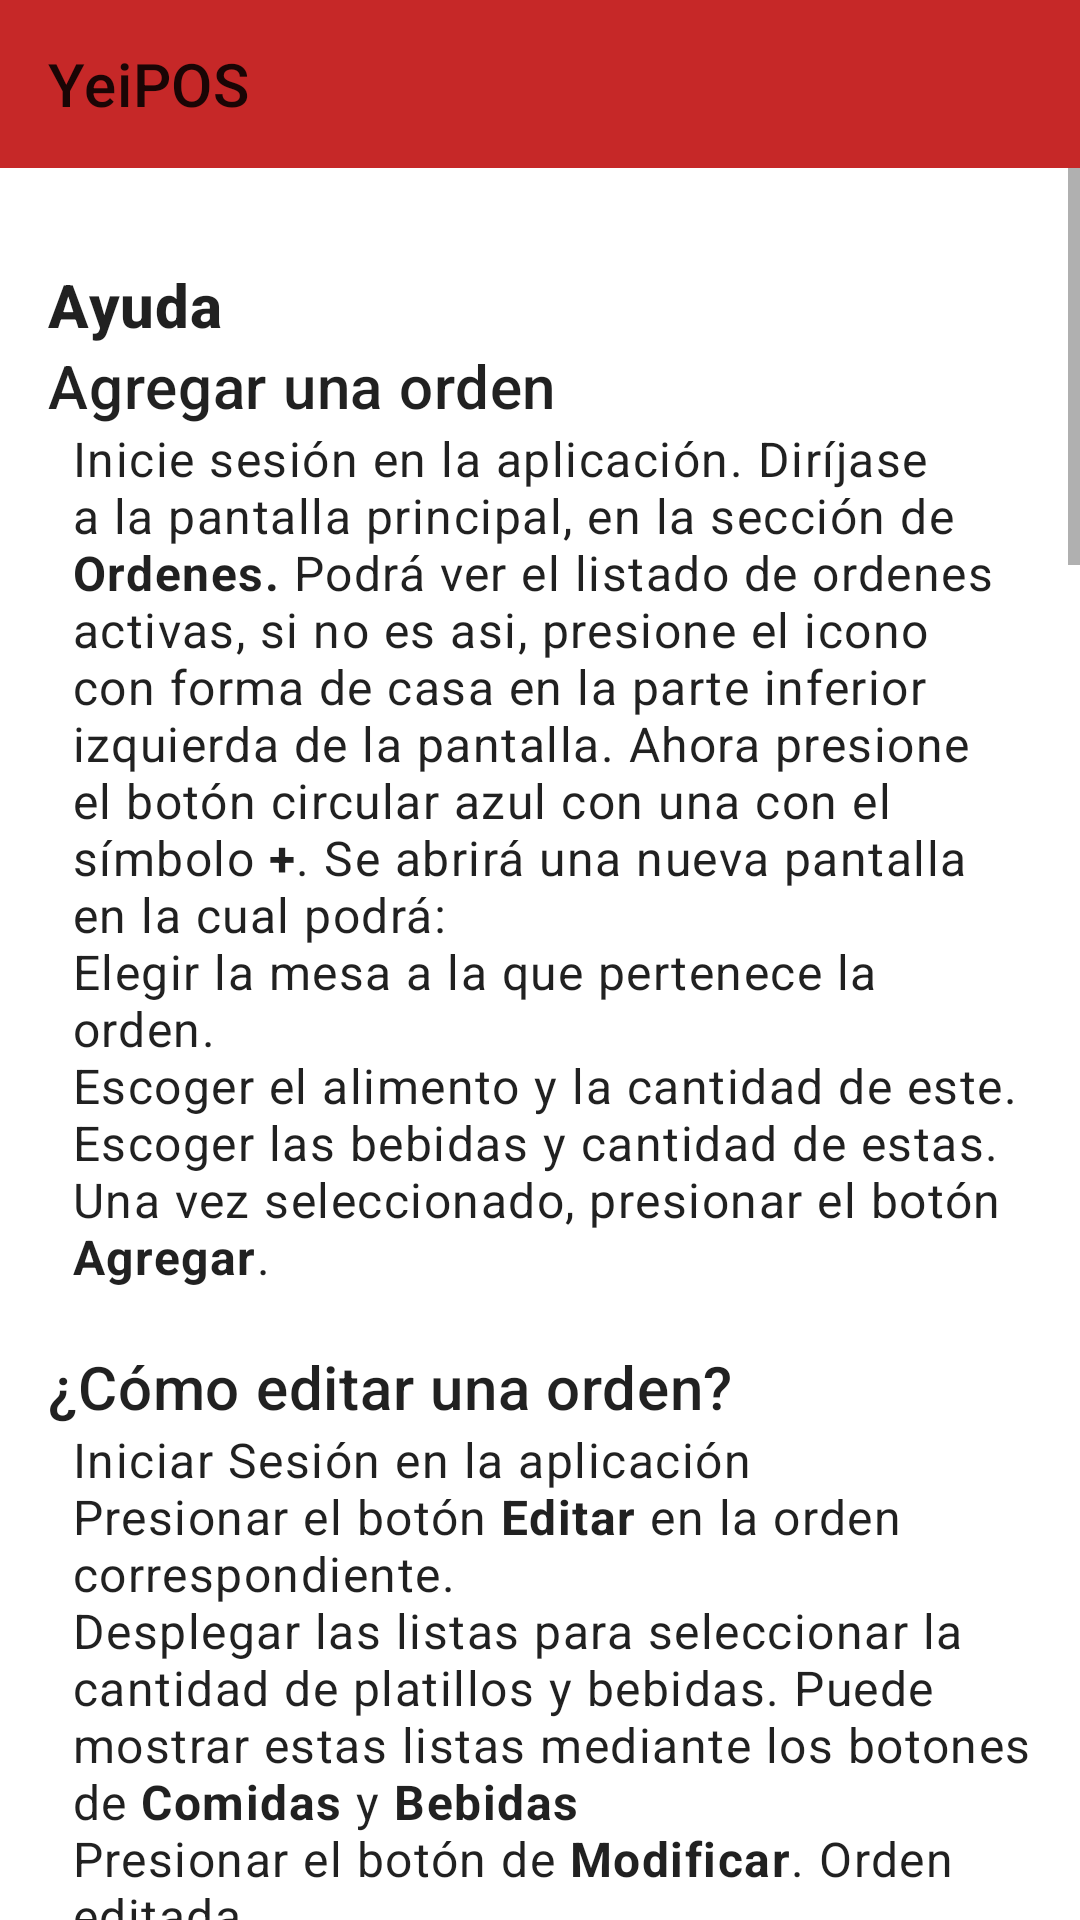

Layout XML and referenced resources for this Android screen:
<!-- AndroidManifest.xml: application theme AppTheme -->
<!-- res/layout/activity_ayuda.xml -->
<?xml version="1.0" encoding="utf-8"?>
<androidx.constraintlayout.widget.ConstraintLayout xmlns:android="http://schemas.android.com/apk/res/android"
    xmlns:app="http://schemas.android.com/apk/res-auto"
    xmlns:tools="http://schemas.android.com/tools"
    android:layout_width="match_parent"
    android:layout_height="match_parent"
    tools:context=".Ayuda">
    <com.google.android.material.appbar.AppBarLayout
        android:id="@+id/appBarLayout"
        android:layout_width="match_parent"
        android:layout_height="wrap_content"
        app:layout_constraintStart_toStartOf="parent"
        app:layout_constraintTop_toTopOf="parent"
        android:theme="@style/AppTheme"
        android:textColor="@android:color/white">

        <com.google.android.material.appbar.MaterialToolbar
            android:id="@+id/topAppBar"
            android:layout_width="match_parent"
            android:layout_height="?attr/actionBarSize"
            app:title="YeiPOS"
            android:textColor="@android:color/white"
            />

    </com.google.android.material.appbar.AppBarLayout>

    <ScrollView
        android:layout_width="match_parent"
        android:layout_height="0dp"
        app:layout_constraintTop_toBottomOf="@+id/appBarLayout"
        app:layout_constraintBottom_toBottomOf="parent">
        <LinearLayout
            android:layout_width="match_parent"
            android:layout_height="0dp"
            android:orientation="vertical"
            app:layout_constraintTop_toBottomOf="parent"
            app:layout_constraintBottom_toBottomOf="parent">
            <TextView
                android:id="@+id/textView"
                android:layout_width="wrap_content"
                android:layout_height="wrap_content"
                android:layout_marginStart="16dp"
                android:layout_marginTop="32dp"
                android:text="@string/pregFrec"
                android:textSize="20sp"
                android:textAppearance="?attr/textAppearanceHeadline6"
                app:layout_constraintStart_toStartOf="parent"
                app:layout_constraintTop_toBottomOf="@+id/appBarLayout" />

            <TextView
                android:id="@+id/textView1"
                android:layout_width="match_parent"
                android:layout_height="wrap_content"
                android:layout_marginStart="16dp"
                android:layout_marginEnd="16dp"
                android:textAppearance="?attr/textAppearanceHeadline6"
                app:layout_constraintTop_toBottomOf="@+id/textView"
                android:text="@string/titulo1"/>
            <TextView
                android:id="@+id/textView2"
                android:layout_width="match_parent"
                android:layout_height="wrap_content"
                android:layout_marginStart="24dp"
                android:layout_marginEnd="16dp"
                android:textAppearance="?attr/textAppearanceBody1"
                app:layout_constraintTop_toBottomOf="@+id/textView1"
                android:text="@string/ayuda1"/>

            <TextView
                android:id="@+id/textView3"
                android:layout_width="match_parent"
                android:layout_height="wrap_content"
                android:layout_marginStart="16dp"
                android:layout_marginEnd="16dp"
                android:textAppearance="?attr/textAppearanceHeadline6"
                app:layout_constraintTop_toBottomOf="@+id/textView2"
                android:text="@string/titulo2"/>
            <TextView
                android:id="@+id/textView4"
                android:layout_width="match_parent"
                android:layout_height="wrap_content"
                android:layout_marginStart="24dp"
                android:layout_marginEnd="16dp"
                android:textAppearance="?attr/textAppearanceBody1"
                app:layout_constraintTop_toBottomOf="@+id/textView3"
                android:text="@string/ayuda2"/>
            <TextView
                android:id="@+id/textView5"
                android:layout_width="match_parent"
                android:layout_height="wrap_content"
                android:layout_marginStart="16dp"
                android:layout_marginEnd="16dp"
                android:textAppearance="?attr/textAppearanceHeadline6"
                app:layout_constraintTop_toBottomOf="@+id/textView4"
                android:text="@string/titulo3"/>
            <TextView
                android:id="@+id/textView6"
                android:layout_width="match_parent"
                android:layout_height="wrap_content"
                android:layout_marginStart="24dp"
                android:layout_marginEnd="16dp"
                android:textAppearance="?attr/textAppearanceBody1"
                app:layout_constraintTop_toBottomOf="@+id/textView5"
                android:text="@string/ayuda3"/>
            <TextView
                android:id="@+id/textView7"
                android:layout_width="match_parent"
                android:layout_height="wrap_content"
                android:layout_marginStart="16dp"
                android:layout_marginEnd="16dp"
                android:textAppearance="?attr/textAppearanceHeadline6"
                app:layout_constraintTop_toBottomOf="@+id/textView4"
                android:text="@string/titulo4"/>
            <TextView
                android:id="@+id/textView8"
                android:layout_width="match_parent"
                android:layout_height="wrap_content"
                android:layout_marginStart="24dp"
                android:layout_marginEnd="16dp"
                android:textAppearance="?attr/textAppearanceBody1"
                app:layout_constraintTop_toBottomOf="@+id/textView5"
                android:text="@string/ayuda4"/>
            <TextView
                android:id="@+id/textView9"
                android:layout_width="match_parent"
                android:layout_height="wrap_content"
                android:layout_marginStart="24dp"
                android:layout_marginEnd="14dp"
                android:textAppearance="?attr/textAppearanceBody1"
                app:layout_constraintTop_toBottomOf="@+id/textView5"
                android:text="@string/ayuda4_1"/>
            <TextView
                android:id="@+id/textView10"
                android:layout_width="match_parent"
                android:layout_height="wrap_content"
                android:layout_marginStart="24dp"
                android:layout_marginEnd="16dp"
                android:textAppearance="?attr/textAppearanceBody1"
                app:layout_constraintTop_toBottomOf="@+id/textView5"
                android:text="@string/ayuda4_2"/>
            <TextView
                android:id="@+id/textView11"
                android:layout_width="match_parent"
                android:layout_height="wrap_content"
                android:layout_marginStart="24dp"
                android:layout_marginEnd="14dp"
                android:textAppearance="?attr/textAppearanceBody1"
                app:layout_constraintTop_toBottomOf="@+id/textView5"
                android:text="@string/ayuda4_2_1"/>
            <TextView
                android:id="@+id/textView12"
                android:layout_width="match_parent"
                android:layout_height="wrap_content"
                android:layout_marginStart="24dp"
                android:layout_marginEnd="16dp"
                android:textAppearance="?attr/textAppearanceHeadline6"
                app:layout_constraintTop_toBottomOf="@+id/textView5"
                android:text="@string/titulo5"/>
            <TextView
                android:id="@+id/textView13"
                android:layout_width="match_parent"
                android:layout_height="wrap_content"
                android:layout_marginStart="24dp"
                android:layout_marginEnd="14dp"
                android:textAppearance="?attr/textAppearanceBody1"
                app:layout_constraintTop_toBottomOf="@+id/textView5"
                android:text="@string/ayuda5"/>
        </LinearLayout>

    </ScrollView>


</androidx.constraintlayout.widget.ConstraintLayout>
<!-- resources referenced by this layout -->
<resources>
  <string name="ayuda1">Inicie sesión en la aplicación. Diríjase a la pantalla principal, en la sección de <b>Ordenes.</b>
          Podrá ver el listado de ordenes activas, si no es asi, presione el icono con forma de casa
          en la parte inferior izquierda de la pantalla.
          Ahora presione el botón circular azul con una con el símbolo <b>"+"</b>.
          Se abrirá una nueva pantalla en la cual podrá:
          \nElegir la mesa a la que pertenece la orden.
          \nEscoger el alimento y la cantidad de este.
          \nEscoger las bebidas y cantidad de estas.
          \nUna vez seleccionado, presionar el botón <b>"Agregar"</b>.\n
      </string>
  <string name="ayuda2">Iniciar Sesión en la aplicación
          \nPresionar el botón <b>"Editar"</b> en la orden correspondiente.
          \nDesplegar las listas para seleccionar la cantidad de platillos y bebidas.
              Puede mostrar estas listas mediante los botones
              de <b>"Comidas"</b> y <b>"Bebidas"</b>
          \nPresionar el botón de <b>"Modificar"</b>. Orden editada.\n
      </string>
  <string name="ayuda3">Iniciar Sesión en la aplicación
          \nPresionar el botón <b>"Terminar"</b> en la orden correspondiente.
          \nAparecerá una advertencia para terminar la orden o no.
          \nSi presiona <b>"Si"</b> se mostrará una nueva pantalla. La cual mostrara los platillos
              ordenados y el costo, además del total de la cuenta.
          \nPor ultimo presionar el botón de <b>"Finalizar"</b>.\n
      </string>
  <string name="ayuda4">Hay dos maneras de agregar un usuario, ya sea registrándose para acceder por primera vez
          o dentro de la aplicación desde la vista de administrar usuarios para crear un nuevo registro.
          \n<b>Iniciar sesión por primera vez</b>
      </string>
  <string name="ayuda4_1">
          \n-Debe abrir la aplicación y presionar el botón <b>Registrarse</b>.
          \n-Lo llevará a otra ventana donde deberá ingresar los datos solicitados.
          \n-Todos los campos son obligatorios, así que debe llenar correctamente cada campo.
          \n-La contraseña solicitada deberá contener un mínimo de 6 caracteres.
          \n-Una vez que los campos estén correctamente presione el botón <b>"Agregar Usuario"</b> para crear su cuenta de acceso.
          \n-Finalmente le mostrará la pantalla para iniciar sesión donde podrá acceder a la aplicación, para ello deberá introducir el correo electrónico y la contraseña que registró previamente.
      </string>
  <string name="ayuda4_2">
          <br><b>Crear usuario desde la vista administrador</b></br>
      </string>
  <string name="pregFrec"><b>Ayuda</b></string>
  <string name="titulo1">Agregar una orden</string>
  <string name="titulo2">¿Cómo editar una orden?</string>
  <string name="titulo3">¿Cómo terminar una orden?</string>
  <string name="titulo4">¿Cómo crear un usuario?</string>
  <string name="titulo5">¿Qué hacer si olvidé mi contraseña?</string>
  <color name="colorPrimary">#C62828</color>
  <color name="colorPrimaryDark">#8e0000</color>
  <color name="colorPrimaryLight">#ff5f52</color>
  <color name="colorAccent">#9fa8dA</color>
</resources>
